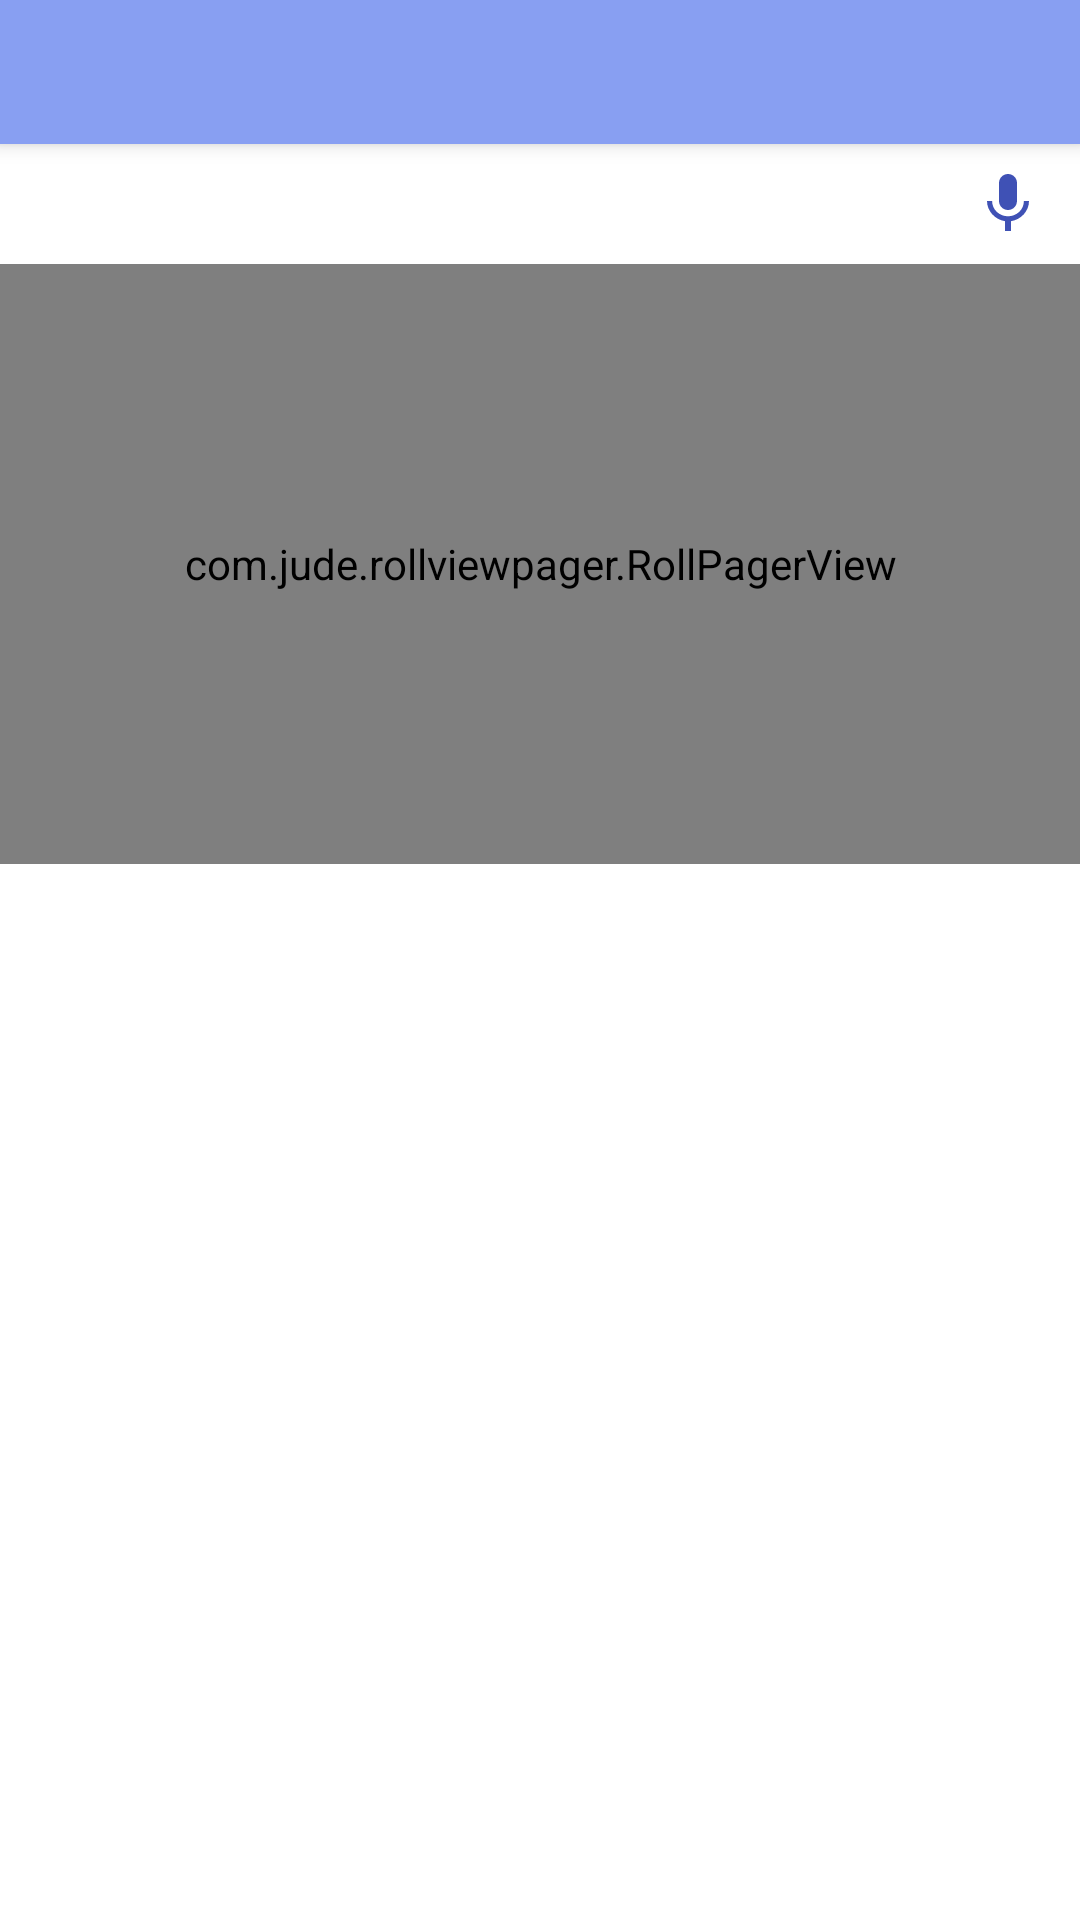

This screen was rendered from an Android layout file. Write that file and the resources it references.
<!-- AndroidManifest.xml: application theme AppTheme.NoActionBar -->
<!-- res/layout/activity_main.xml -->
<?xml version="1.0" encoding="utf-8"?>
<android.support.design.widget.CoordinatorLayout xmlns:android="http://schemas.android.com/apk/res/android"
    xmlns:app="http://schemas.android.com/apk/res-auto"
    xmlns:tools="http://schemas.android.com/tools"
    android:id="@+id/main_content"
    android:layout_width="match_parent"
    android:layout_height="match_parent"
    android:fitsSystemWindows="true"
    android:background="#FFFFFF">

    <android.support.design.widget.AppBarLayout
        android:id="@+id/appbar"
        android:layout_width="match_parent"
        android:layout_height="wrap_content"
        android:paddingTop="0dp"
        android:theme="@style/AppTheme.AppBarOverlay">

        <android.support.design.widget.TabLayout
            android:id="@+id/tabs"
            android:layout_width="match_parent"
            android:layout_height="wrap_content"
            android:background="@color/backgroundTitle"
            app:tabSelectedTextColor="#FFFFFF"
            app:tabTextColor="@color/colorPointer"
            app:tabIndicatorColor="@color/colorPointer"
            app:tabMode="scrollable"
            app:tabTextAppearance="@style/MyTabLayoutTextAppearance"/>

    </android.support.design.widget.AppBarLayout>
    <LinearLayout
        android:layout_width="match_parent"
        android:layout_height="match_parent"
        android:orientation="vertical"
        app:layout_behavior="@string/appbar_scrolling_view_behavior">
        <EditText
            android:layout_width="wrap_content"
            android:layout_height="0dp"
            android:layout_gravity="center"/>

        <EditText
            android:layout_width="match_parent"
            android:layout_height="40dp"
            android:background="#FFFFFF"
            android:textSize="16sp"
            android:drawableLeft="@drawable/ic_search_black_24dp"
            android:drawableRight="@drawable/ic_mic_black_24dp"
            android:paddingLeft="12sp"
            android:paddingRight="12sp"
            />

        <com.jude.rollviewpager.RollPagerView
            android:id="@+id/rollpage"
            android:layout_width="match_parent"
            android:layout_height="200dp"
            app:rollviewpager_play_delay="3000"/>
        <android.support.v4.view.ViewPager
            android:id="@+id/container"
            android:layout_width="match_parent"
            android:layout_height="match_parent"
            />


    </LinearLayout>


</android.support.design.widget.CoordinatorLayout>
<!-- resources referenced by this layout -->
<resources>
  <color name="backgroundTitle">#889FF2</color>
  <color name="colorPointer">#dedacf</color>
  <!-- drawable ic_mic_black_24dp (drawable) -->
  <vector xmlns:android="http://schemas.android.com/apk/res/android"
          android:width="24dp"
          android:height="24dp"
          android:viewportWidth="24.0"
          android:viewportHeight="24.0">
      <path
          android:fillColor="#3F51B5"
          android:pathData="M12,14c1.66,0 2.99,-1.34 2.99,-3L15,5c0,-1.66 -1.34,-3 -3,-3S9,3.34 9,5v6c0,1.66 1.34,3 3,3zM17.3,11c0,3 -2.54,5.1 -5.3,5.1S6.7,14 6.7,11L5,11c0,3.41 2.72,6.23 6,6.72L11,21h2v-3.28c3.28,-0.48 6,-3.3 6,-6.72h-1.7z"/>
  </vector>
  <style name="AppTheme.AppBarOverlay" parent="ThemeOverlay.AppCompat.Dark.ActionBar" />
  <style name="MyTabLayoutTextAppearance" parent="TextAppearance.AppCompat.Widget.ActionBar.Title">
          <item name="android:textSize">15sp</item>
          <item name="android:textStyle">bold</item>
          <item name="android:textColor">@android:color/white</item>
      </style>
  <style name="AppTheme.NoActionBar">
          <item name="windowActionBar">false</item>
          <item name="windowNoTitle">true</item>
      </style>
</resources>
